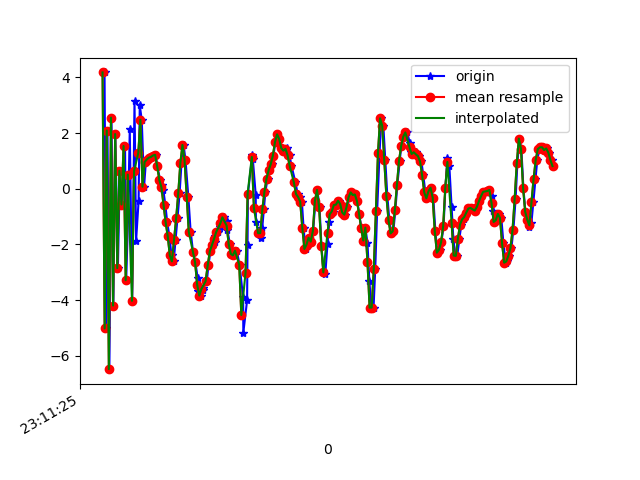

The file beside this chart, header and first rows:
1617837085319, 532728883102396, 4.18168, 3.289791, -3.5012715
1617837085334, 532728902333166, -5.022, 1.744, 3.388
1617837085347, 532728921563936, 2.094, 3.583, -1.932
1617837085365, 532728940794706, -6.486, 2.066, 2.861
1617837085385, 532728960025476, 2.557, 3.606, -3.267
1617837085403, 532728979256246, -4.2, 2.436, 5.646
1617837085421, 532728998487016, 1.967, 3.357, -5.26
1617837085446, 532729017717786, -2.854, 2.292, 8.634
1617837085465, 532729036948556, 0.6499, 2.604, -8.008
1617837085486, 532729056179326, -0.5664, 2.184, 10.24
1617837085514, 532729075410096, 1.537, 2.45, -4.918
1617837085525, 532729094640866, -3.288, 1.333, 9.049
1617837085542, 532729113871636, -1.114, 1.027, -8.431
1617837085559, 532729133102406, 2.131, 1.365, 8.323
1617837085582, 532729152333176, -4.03, -0.4185, -1.201
1617837085604, 532729171563946, 3.156, 0.9531, -1.706
1617837085619, 532729190794716, -1.881, -0.5472, 8.91
1617837085643, 532729210025486, -0.4292, -0.7061, -7.6
1617837085654, 532729229256256, 3, -0.3062, 8.114
1617837085673, 532729248487026, 2.482, -0.9258, 4.373
1617837085695, 532729267717796, 0.07316, -1.311, -0.2231
1617837085712, 532729286948566, 0.9608, -1.492, 1.834
1617837085727, 532729306179336, 1.05, -1.792, 1.775
1617837085749, 532729325410106, 1.117, -1.952, 1.865
1617837085765, 532729344640876, 1.143, -2.03, 1.846
1617837085782, 532729363871646, 1.195, -2.091, 1.776
1617837085806, 532729383102416, 1.221, -2.191, 1.884
1617837085821, 532729402333186, 0.8021, -2.567, 1.975
1617837085848, 532729421563956, 0.3184, -2.641, 1.912
1617837085864, 532729440794726, 0.1464, -2.544, 2.302
1617837085878, 532729460025496, -0.04182, -2.807, 2.012
1617837085897, 532729479256266, -0.5661, -3.064, 2.064
1617837085915, 532729498487036, -1.198, -3.079, 1.854
1617837085936, 532729517717806, -1.71, -2.992, 1.698
1617837085956, 532729536948576, -2.397, -3.25, 1.779
1617837085977, 532729556179346, -2.61, -3.368, 1.806
1617837085994, 532729575410116, -1.852, -3.035, 1.951
1617837086013, 532729594640886, -1.061, -2.58, 1.714
1617837086033, 532729613871656, -0.1668, -1.803, 1.287
1617837086051, 532729633102426, 0.9224, -1.162, 1.151
1617837086071, 532729652333196, 1.574, -0.8574, 1.154
1617837086089, 532729671563966, 1.033, -0.9414, 1.085
1617837086116, 532729690794736, -0.2785, -0.499, 0.6758
1617837086138, 532729710025506, -1.54, -0.09113, 0.1745
1617837086161, 532729729256276, -2.275, 0.02173, -0.1105
1617837086183, 532729748487046, -2.641, 0.1011, -0.2511
1617837086205, 532729767717816, -3.213, 0.5259, -0.4051
1617837086209, 532729786948586, -3.683, 1.156, -0.8382
1617837086237, 532729806179356, -3.84, 1.732, -1.205
1617837086254, 532729825410126, -3.648, 2.051, -1.075
1617837086259, 532729844640896, -3.565, 2.456, -1.04
1617837086292, 532729863871666, -3.326, 2.984, -1.12
1617837086307, 532729883102436, -2.759, 3.57, -1.181
1617837086326, 532729902333206, -2.255, 3.875, -1.084
1617837086347, 532729921563976, -2.035, 3.98, -1.117
1617837086370, 532729940794746, -1.906, 4.081, -1.051
1617837086373, 532729960025516, -1.714, 4.115, -1.084
1617837086396, 532729979256286, -1.564, 4.11, -1.106
1617837086420, 532729998487056, -1.357, 4.287, -1.246
1617837086439, 532730017717826, -1.138, 4.439, -1.239
1617837086459, 532730036948596, -1.026, 4.5, -1.319
... 163 more rows
